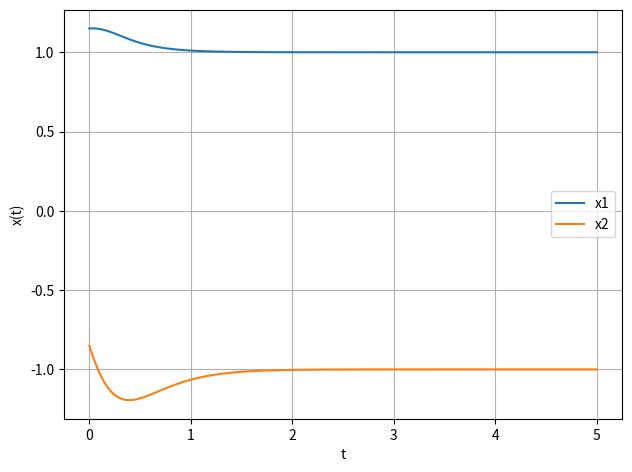

This figure's Python source: (Note: this script raises an exception after producing the figure.)
# Python simulation and LQR design (visible to user)
import numpy as np
from scipy.linalg import solve_continuous_are, eig
from scipy.integrate import solve_ivp
import matplotlib.pyplot as plt
import pandas as pd
import math

# Given linearization
A = np.array([[5, 1],
              [-1, -1]])
B = np.array([[1, 0],
              [0, 3]])

# LQR design (continuous-time)
Q = np.diag([1.0, 1.0])   # state penalty (tuneable)
R = np.diag([1.0, 1.0])     # input penalty (tuneable)

# Solve continuous-time Algebraic Riccati Equation
P = solve_continuous_are(A, B, Q, R)
# Compute gain K = R^-1 B^T P
K = np.linalg.inv(R) @ B.T @ P

# Closed-loop linear eigenvalues
Acl = A - B @ K
eigvals, _ = eig(Acl)

print("LQR gain K:")
print(np.round(K, 4))
print("\nClosed-loop eigenvalues (linearized):")
print(np.round(eigvals, 4))

# Nonlinear system dynamics
def f_nl(t, x):
    # state-feedback u = -K x
    u = -K @ x
    u1, u2 = u[0], u[1]
    dx1 = -(x[0] + 1) + 2*((x[0] + 1)**3) + (x[1] - 1) + math.sin(u1)
    dx2 = -(x[0] + 1) - (x[1] - 1) + 3*math.sin(u2)
    return [dx1, dx2]

# Simulation settings
t_span = (0.0, 5.0)
t_eval = np.linspace(t_span[0], t_span[1], 1001)

# Several initial conditions near origin (local stabilization)
inits = [
    [0.15, 0.15],
    [-0.1, -0.1]
]

results = []
for x0 in inits:
    sol = solve_ivp(f_nl, t_span, x0, t_eval=t_eval, rtol=1e-7, atol=1e-9)
    results.append((x0, sol))

# Plot states vs time for each initial condition
for (x0, sol) in results:
    plt.figure()
    plt.plot(sol.t, sol.y[0] + 1, label='x1')
    plt.plot(sol.t, sol.y[1] - 1, label='x2')
    plt.xlabel("t")
    plt.ylabel("x(t)")
    plt.legend()
    plt.grid(True)
    plt.tight_layout(pad=1, w_pad=1, h_pad=1)
    plt.savefig(f'images/part3_2_{x0}.png', dpi=600)
    plt.show()

# Phase plot (x1 vs x2) for all trajectories
plt.figure()
for (x0, sol) in results:
    plt.plot(sol.y[0] + 1, sol.y[1] - 1, label=f"x0={x0}")
    plt.scatter([x0[0]+1], [x0[1]-1])  # initial point
plt.xlabel("x1")
plt.ylabel("x2")
plt.legend()
plt.grid(True)
plt.plot(1,-1,'ro')
plt.tight_layout(pad=1, w_pad=1, h_pad=1)
plt.savefig(f'images/part3_2_phase.png', dpi=600)
plt.show()

# Also plot control inputs u(t) for each run
for (x0, sol) in results:
    U = -K @ sol.y
    plt.figure()
    plt.plot(sol.t, U[0,:], label='u1')
    plt.plot(sol.t, U[1,:], label='u2')
    plt.xlabel("t")
    plt.ylabel("u(t)")
    plt.legend()
    plt.grid(True)
    plt.tight_layout(pad=1, w_pad=1, h_pad=1)
    plt.savefig(f'images/part3_2_u_{x0}.png', dpi=600)
    plt.show()